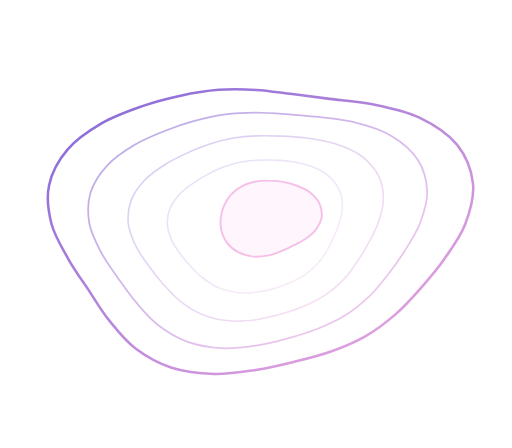
t = 0.00 s
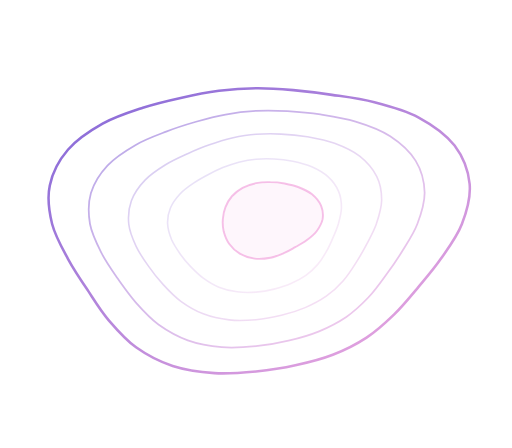
t = 1.49 s
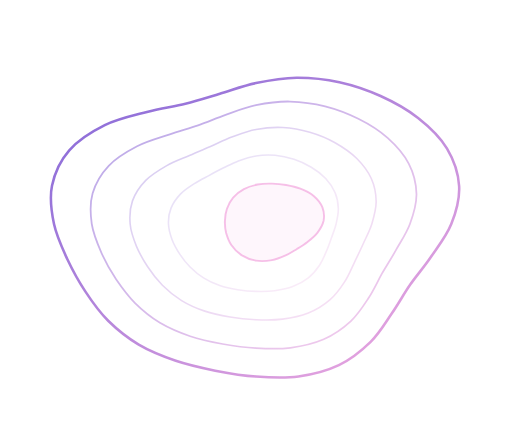
t = 2.97 s
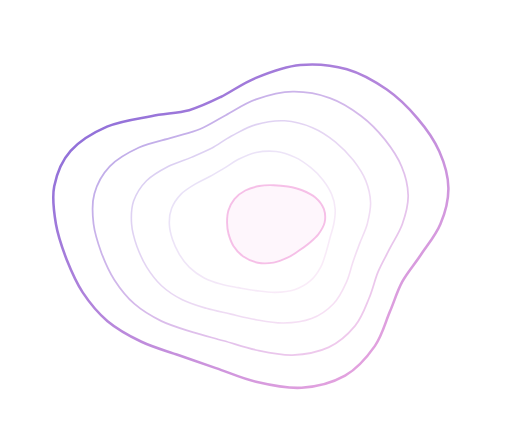
t = 4.50 s
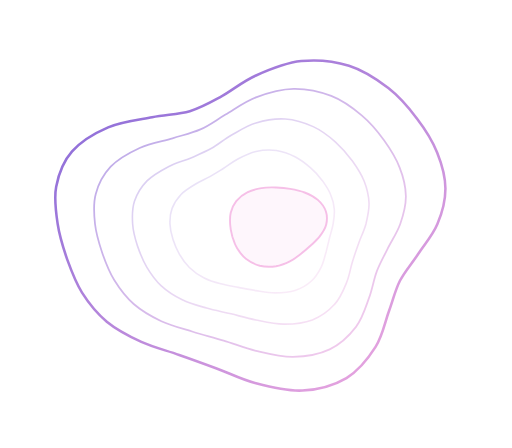
t = 6.75 s
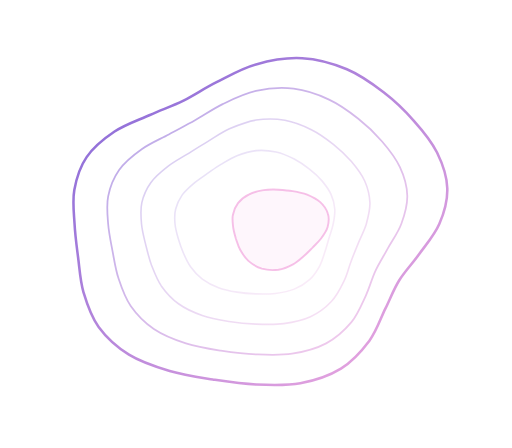
t = 8.91 s

The animated SVG that drew these frames (rendered in a browser with its animation timeline set to each time). Animation: 5 SMIL elements (animate=5); frames cover the first 8.91 s, repeats indefinitely.

<svg xmlns="http://www.w3.org/2000/svg" viewBox="880 0 320 280"><defs><linearGradient id="g" x1="0" y1="0" x2="1" y2="1"><stop offset="0" stop-color="#7B5FD6"/><stop offset="1" stop-color="#F2A7DE"/></linearGradient></defs><path fill="none" stroke="url(#g)" stroke-width="1.6" opacity="0.95" d="M1170.8,140.0 C1167.8,147.9 1162.3,155.3 1157.6,162.0 C1152.9,168.8 1147.7,174.7 1142.6,180.5 C1137.5,186.3 1132.5,191.8 1126.8,196.8 C1121.1,201.7 1115.0,206.4 1108.3,210.2 C1101.6,214.0 1094.2,217.1 1086.8,219.7 C1079.4,222.4 1071.8,224.2 1064.0,226.1 C1056.2,228.1 1048.3,229.9 1040.0,231.2 C1031.7,232.4 1022.7,233.9 1013.9,233.7 C1005.1,233.4 995.5,232.4 987.3,229.8 C979.1,227.1 971.1,222.6 964.5,217.6 C958.0,212.7 953.0,206.1 948.1,200.1 C943.2,194.1 939.6,187.7 935.4,181.3 C931.1,175.0 926.6,168.8 922.7,161.9 C918.9,155.1 914.3,147.7 912.2,140.0 C910.2,132.3 909.0,123.5 910.7,115.8 C912.3,108.0 916.7,99.9 922.2,93.5 C927.7,87.0 936.0,81.5 943.7,77.0 C951.4,72.5 960.3,69.4 968.5,66.5 C976.7,63.6 984.9,61.5 992.9,59.8 C1000.9,58.0 1008.8,56.7 1016.7,56.1 C1024.5,55.5 1032.3,55.7 1040.0,56.2 C1047.7,56.6 1054.9,57.9 1062.6,58.8 C1070.3,59.8 1077.6,60.7 1086.0,61.8 C1094.3,62.8 1103.5,63.2 1112.8,65.2 C1122.1,67.1 1133.0,69.2 1141.8,73.4 C1150.6,77.6 1159.9,83.5 1165.6,90.4 C1171.2,97.3 1174.7,106.4 1175.6,114.6 C1176.5,122.9 1173.8,132.1 1170.8,140.0Z">
 <animate attributeName="d" dur="18s" repeatCount="indefinite" calcMode="spline" keySplines=".45 0 .55 1;.45 0 .55 1;.45 0 .55 1" keyTimes="0;.33;.66;1" values="M1170.8,140.0 C1167.8,147.9 1162.3,155.3 1157.6,162.0 C1152.9,168.8 1147.7,174.7 1142.6,180.5 C1137.5,186.3 1132.5,191.8 1126.8,196.8 C1121.1,201.7 1115.0,206.4 1108.3,210.2 C1101.6,214.0 1094.2,217.1 1086.8,219.7 C1079.4,222.4 1071.8,224.2 1064.0,226.1 C1056.2,228.1 1048.3,229.9 1040.0,231.2 C1031.7,232.4 1022.7,233.9 1013.9,233.7 C1005.1,233.4 995.5,232.4 987.3,229.8 C979.1,227.1 971.1,222.6 964.5,217.6 C958.0,212.7 953.0,206.1 948.1,200.1 C943.2,194.1 939.6,187.7 935.4,181.3 C931.1,175.0 926.6,168.8 922.7,161.9 C918.9,155.1 914.3,147.7 912.2,140.0 C910.2,132.3 909.0,123.5 910.7,115.8 C912.3,108.0 916.7,99.9 922.2,93.5 C927.7,87.0 936.0,81.5 943.7,77.0 C951.4,72.5 960.3,69.4 968.5,66.5 C976.7,63.6 984.9,61.5 992.9,59.8 C1000.9,58.0 1008.8,56.7 1016.7,56.1 C1024.5,55.5 1032.3,55.7 1040.0,56.2 C1047.7,56.6 1054.9,57.9 1062.6,58.8 C1070.3,59.8 1077.6,60.7 1086.0,61.8 C1094.3,62.8 1103.5,63.2 1112.8,65.2 C1122.1,67.1 1133.0,69.2 1141.8,73.4 C1150.6,77.6 1159.9,83.5 1165.6,90.4 C1171.2,97.3 1174.7,106.4 1175.6,114.6 C1176.5,122.9 1173.8,132.1 1170.8,140.0Z;M1153.3,140.0 C1150.5,146.8 1145.1,153.0 1141.2,158.9 C1137.3,164.9 1133.0,169.6 1130.0,175.5 C1127.0,181.5 1125.8,187.6 1123.3,194.5 C1120.8,201.4 1119.4,210.1 1115.0,217.1 C1110.6,224.1 1104.4,232.1 1096.8,236.7 C1089.1,241.2 1078.5,244.0 1069.1,244.4 C1059.6,244.9 1049.0,242.0 1040.0,239.5 C1031.0,237.1 1023.0,232.6 1015.1,229.6 C1007.1,226.5 1000.1,223.8 992.4,221.1 C984.7,218.3 976.5,216.5 968.9,213.1 C961.4,209.7 953.4,205.8 947.1,200.8 C940.8,195.7 935.5,189.4 931.2,182.9 C927.0,176.5 924.2,169.3 921.5,162.2 C918.9,155.0 916.5,147.6 915.3,140.0 C914.1,132.4 912.8,124.1 914.3,116.5 C915.8,108.9 918.9,100.5 924.4,94.4 C929.9,88.2 938.9,82.9 947.3,79.4 C955.8,75.9 966.6,74.9 975.2,73.4 C983.8,71.8 991.7,72.0 998.9,70.0 C1006.0,67.9 1011.2,65.0 1018.1,61.2 C1024.9,57.5 1031.6,51.5 1040.0,47.7 C1048.4,43.8 1058.6,39.4 1068.3,38.3 C1078.0,37.2 1089.1,38.2 1098.2,40.9 C1107.3,43.7 1115.8,49.3 1122.9,54.8 C1130.0,60.3 1135.8,67.3 1140.8,74.1 C1145.9,80.8 1150.3,88.0 1153.2,95.3 C1156.1,102.6 1158.3,110.4 1158.3,117.9 C1158.3,125.3 1156.2,133.2 1153.3,140.0Z;M1155.8,140.0 C1152.7,147.0 1146.9,153.3 1142.4,159.2 C1137.9,165.0 1132.9,169.7 1128.9,175.1 C1124.9,180.4 1122.1,185.7 1118.4,191.3 C1114.7,196.9 1111.6,203.2 1106.8,208.7 C1101.9,214.1 1096.1,219.7 1089.4,224.0 C1082.6,228.4 1074.5,231.7 1066.3,234.6 C1058.1,237.4 1049.2,239.4 1040.0,241.1 C1030.8,242.8 1020.9,244.5 1010.8,244.8 C1000.8,245.0 989.5,245.1 979.7,242.7 C969.9,240.2 959.5,236.0 952.3,230.2 C945.0,224.4 939.4,215.9 936.2,207.9 C933.0,199.9 933.2,190.3 933.1,182.2 C933.1,174.1 935.3,166.5 936.1,159.4 C936.9,152.4 937.4,146.4 937.9,140.0 C938.3,133.6 937.6,127.4 938.6,121.0 C939.6,114.7 941.0,108.0 943.9,102.0 C946.7,96.0 951.2,90.3 955.9,85.0 C960.7,79.7 966.5,75.2 972.2,70.3 C978.0,65.4 983.8,60.5 990.5,55.7 C997.2,50.9 1004.3,45.3 1012.6,41.5 C1020.8,37.7 1030.5,33.9 1040.0,32.8 C1049.5,31.6 1060.1,32.3 1069.4,34.5 C1078.6,36.6 1087.5,41.3 1095.4,45.7 C1103.3,50.0 1110.1,55.6 1117.0,60.8 C1123.9,66.0 1130.5,71.1 1136.5,76.9 C1142.5,82.6 1149.0,88.6 1153.1,95.3 C1157.1,102.1 1160.4,109.9 1160.8,117.4 C1161.3,124.8 1158.9,133.0 1155.8,140.0Z;M1170.8,140.0 C1167.8,147.9 1162.3,155.3 1157.6,162.0 C1152.9,168.8 1147.7,174.7 1142.6,180.5 C1137.5,186.3 1132.5,191.8 1126.8,196.8 C1121.1,201.7 1115.0,206.4 1108.3,210.2 C1101.6,214.0 1094.2,217.1 1086.8,219.7 C1079.4,222.4 1071.8,224.2 1064.0,226.1 C1056.2,228.1 1048.3,229.9 1040.0,231.2 C1031.7,232.4 1022.7,233.9 1013.9,233.7 C1005.1,233.4 995.5,232.4 987.3,229.8 C979.1,227.1 971.1,222.6 964.5,217.6 C958.0,212.7 953.0,206.1 948.1,200.1 C943.2,194.1 939.6,187.7 935.4,181.3 C931.1,175.0 926.6,168.8 922.7,161.9 C918.9,155.1 914.3,147.7 912.2,140.0 C910.2,132.3 909.0,123.5 910.7,115.8 C912.3,108.0 916.7,99.9 922.2,93.5 C927.7,87.0 936.0,81.5 943.7,77.0 C951.4,72.5 960.3,69.4 968.5,66.5 C976.7,63.6 984.9,61.5 992.9,59.8 C1000.9,58.0 1008.8,56.7 1016.7,56.1 C1024.5,55.5 1032.3,55.7 1040.0,56.2 C1047.7,56.6 1054.9,57.9 1062.6,58.8 C1070.3,59.8 1077.6,60.7 1086.0,61.8 C1094.3,62.8 1103.5,63.2 1112.8,65.2 C1122.1,67.1 1133.0,69.2 1141.8,73.4 C1150.6,77.6 1159.9,83.5 1165.6,90.4 C1171.2,97.3 1174.7,106.4 1175.6,114.6 C1176.5,122.9 1173.8,132.1 1170.8,140.0Z"/></path><path fill="none" stroke="url(#g)" stroke-width="1.1" opacity="0.55" d="M1142.3,140.0 C1139.9,146.2 1136.0,151.9 1132.6,157.3 C1129.2,162.7 1125.7,167.6 1121.9,172.3 C1118.2,177.1 1114.5,181.7 1110.1,185.9 C1105.7,190.0 1100.9,193.9 1095.6,197.2 C1090.3,200.4 1084.4,203.1 1078.5,205.5 C1072.5,207.9 1066.3,209.8 1059.9,211.5 C1053.5,213.3 1046.9,215.0 1040.0,216.0 C1033.1,217.0 1025.6,218.0 1018.4,217.6 C1011.2,217.2 1003.5,215.9 996.9,213.5 C990.2,211.0 984.0,207.1 978.7,203.1 C973.4,199.0 969.2,193.8 965.1,189.0 C961.0,184.1 957.6,179.1 953.9,174.0 C950.3,168.8 946.4,163.7 943.4,158.1 C940.4,152.4 937.1,146.2 935.9,140.0 C934.8,133.8 934.7,126.7 936.5,120.6 C938.4,114.5 942.4,108.3 947.1,103.3 C951.7,98.3 958.2,94.1 964.2,90.5 C970.3,86.8 977.0,84.2 983.3,81.7 C989.6,79.1 995.8,77.1 1002.1,75.4 C1008.3,73.7 1014.6,72.3 1020.9,71.5 C1027.2,70.6 1033.6,70.4 1040.0,70.4 C1046.4,70.4 1052.6,70.9 1059.1,71.4 C1065.6,71.9 1072.2,72.3 1079.3,73.1 C1086.4,74.0 1094.2,74.6 1101.7,76.5 C1109.3,78.4 1117.9,80.9 1124.4,84.8 C1131.0,88.7 1137.5,94.2 1141.2,100.0 C1145.0,105.9 1146.8,113.3 1147.0,120.0 C1147.1,126.6 1144.7,133.8 1142.3,140.0Z">
 <animate attributeName="d" dur="18s" repeatCount="indefinite" calcMode="spline" keySplines=".45 0 .55 1;.45 0 .55 1;.45 0 .55 1" keyTimes="0;.33;.66;1" values="M1142.3,140.0 C1139.9,146.2 1136.0,151.9 1132.6,157.3 C1129.2,162.7 1125.7,167.6 1121.9,172.3 C1118.2,177.1 1114.5,181.7 1110.1,185.9 C1105.7,190.0 1100.9,193.9 1095.6,197.2 C1090.3,200.4 1084.4,203.1 1078.5,205.5 C1072.5,207.9 1066.3,209.8 1059.9,211.5 C1053.5,213.3 1046.9,215.0 1040.0,216.0 C1033.1,217.0 1025.6,218.0 1018.4,217.6 C1011.2,217.2 1003.5,215.9 996.9,213.5 C990.2,211.0 984.0,207.1 978.7,203.1 C973.4,199.0 969.2,193.8 965.1,189.0 C961.0,184.1 957.6,179.1 953.9,174.0 C950.3,168.8 946.4,163.7 943.4,158.1 C940.4,152.4 937.1,146.2 935.9,140.0 C934.8,133.8 934.7,126.7 936.5,120.6 C938.4,114.5 942.4,108.3 947.1,103.3 C951.7,98.3 958.2,94.1 964.2,90.5 C970.3,86.8 977.0,84.2 983.3,81.7 C989.6,79.1 995.8,77.1 1002.1,75.4 C1008.3,73.7 1014.6,72.3 1020.9,71.5 C1027.2,70.6 1033.6,70.4 1040.0,70.4 C1046.4,70.4 1052.6,70.9 1059.1,71.4 C1065.6,71.9 1072.2,72.3 1079.3,73.1 C1086.4,74.0 1094.2,74.6 1101.7,76.5 C1109.3,78.4 1117.9,80.9 1124.4,84.8 C1131.0,88.7 1137.5,94.2 1141.2,100.0 C1145.0,105.9 1146.8,113.3 1147.0,120.0 C1147.1,126.6 1144.7,133.8 1142.3,140.0Z;M1130.1,140.0 C1128.2,145.5 1124.7,150.4 1122.3,155.4 C1119.9,160.4 1117.4,164.7 1115.5,169.8 C1113.6,175.0 1112.9,180.5 1110.8,186.3 C1108.7,192.1 1106.8,199.1 1102.7,204.5 C1098.6,209.9 1092.8,215.5 1086.2,218.6 C1079.6,221.7 1070.8,223.1 1063.1,223.2 C1055.5,223.2 1047.2,220.9 1040.0,219.1 C1032.8,217.3 1026.4,214.4 1019.9,212.4 C1013.3,210.3 1007.2,208.8 1000.8,206.8 C994.3,204.8 987.4,203.2 981.2,200.4 C975.1,197.6 968.7,194.1 963.7,189.9 C958.7,185.7 954.6,180.4 951.2,175.1 C947.8,169.8 945.5,163.9 943.4,158.1 C941.4,152.2 939.5,146.2 938.8,140.0 C938.1,133.8 937.6,127.1 939.3,121.1 C940.9,115.1 944.2,108.8 948.8,104.0 C953.5,99.2 960.7,95.3 967.2,92.4 C973.8,89.5 981.6,88.4 988.0,86.6 C994.4,84.7 1000.0,83.7 1005.5,81.3 C1011.1,78.9 1015.4,75.5 1021.1,72.1 C1026.8,68.7 1032.9,63.9 1040.0,61.1 C1047.1,58.3 1055.7,55.7 1063.5,55.5 C1071.4,55.3 1080.0,57.0 1087.1,59.8 C1094.2,62.5 1100.7,67.3 1106.2,72.0 C1111.7,76.6 1116.2,82.2 1120.1,87.6 C1124.0,93.1 1127.5,98.7 1129.7,104.6 C1132.0,110.4 1133.5,116.6 1133.6,122.5 C1133.7,128.4 1132.0,134.5 1130.1,140.0Z;M1131.5,140.0 C1129.3,145.5 1125.3,150.6 1122.3,155.4 C1119.4,160.3 1116.3,164.4 1113.7,169.1 C1111.0,173.8 1109.2,178.5 1106.4,183.4 C1103.5,188.2 1100.7,193.6 1096.6,198.2 C1092.4,202.7 1087.2,207.2 1081.5,210.6 C1075.7,214.1 1068.9,216.7 1062.0,218.9 C1055.1,221.2 1047.6,222.7 1040.0,223.9 C1032.4,225.1 1024.2,226.1 1016.1,225.9 C1008.0,225.7 999.1,224.9 991.6,222.4 C984.1,219.9 976.5,215.8 971.1,210.8 C965.8,205.8 962.1,198.9 959.7,192.5 C957.3,186.2 957.3,179.0 956.9,172.8 C956.5,166.6 957.3,161.0 957.2,155.5 C957.1,150.0 956.6,145.2 956.4,140.0 C956.2,134.8 955.3,129.5 955.9,124.3 C956.5,119.0 957.7,113.5 960.1,108.4 C962.4,103.4 966.0,98.6 969.9,94.1 C973.7,89.6 978.3,85.6 983.0,81.4 C987.8,77.2 992.7,73.0 998.3,69.1 C1004.0,65.2 1010.3,60.9 1017.2,58.1 C1024.2,55.4 1032.3,53.1 1040.0,52.6 C1047.7,52.1 1056.2,53.3 1063.6,55.4 C1070.9,57.4 1077.9,61.2 1084.2,64.7 C1090.6,68.2 1096.2,72.4 1101.7,76.5 C1107.3,80.6 1112.8,84.7 1117.5,89.3 C1122.3,93.9 1127.2,98.9 1130.2,104.4 C1133.2,109.8 1135.3,116.2 1135.5,122.1 C1135.7,128.1 1133.6,134.5 1131.5,140.0Z;M1142.3,140.0 C1139.9,146.2 1136.0,151.9 1132.6,157.3 C1129.2,162.7 1125.7,167.6 1121.9,172.3 C1118.2,177.1 1114.5,181.7 1110.1,185.9 C1105.7,190.0 1100.9,193.9 1095.6,197.2 C1090.3,200.4 1084.4,203.1 1078.5,205.5 C1072.5,207.9 1066.3,209.8 1059.9,211.5 C1053.5,213.3 1046.9,215.0 1040.0,216.0 C1033.1,217.0 1025.6,218.0 1018.4,217.6 C1011.2,217.2 1003.5,215.9 996.9,213.5 C990.2,211.0 984.0,207.1 978.7,203.1 C973.4,199.0 969.2,193.8 965.1,189.0 C961.0,184.1 957.6,179.1 953.9,174.0 C950.3,168.8 946.4,163.7 943.4,158.1 C940.4,152.4 937.1,146.2 935.9,140.0 C934.8,133.8 934.7,126.7 936.5,120.6 C938.4,114.5 942.4,108.3 947.1,103.3 C951.7,98.3 958.2,94.1 964.2,90.5 C970.3,86.8 977.0,84.2 983.3,81.7 C989.6,79.1 995.8,77.1 1002.1,75.4 C1008.3,73.7 1014.6,72.3 1020.9,71.5 C1027.2,70.6 1033.6,70.4 1040.0,70.4 C1046.4,70.4 1052.6,70.9 1059.1,71.4 C1065.6,71.9 1072.2,72.3 1079.3,73.1 C1086.4,74.0 1094.2,74.6 1101.7,76.5 C1109.3,78.4 1117.9,80.9 1124.4,84.8 C1131.0,88.7 1137.5,94.2 1141.2,100.0 C1145.0,105.9 1146.8,113.3 1147.0,120.0 C1147.1,126.6 1144.7,133.8 1142.3,140.0Z"/></path><path fill="none" stroke="url(#g)" stroke-width="1" opacity="0.32" d="M1116.1,140.0 C1114.4,144.7 1111.9,148.9 1109.7,153.0 C1107.4,157.2 1105.1,161.0 1102.5,164.7 C1100.0,168.4 1097.3,172.1 1094.1,175.4 C1090.9,178.7 1087.2,181.7 1083.2,184.4 C1079.2,187.0 1074.7,189.2 1070.1,191.2 C1065.5,193.2 1060.7,194.9 1055.7,196.3 C1050.7,197.7 1045.4,199.1 1040.0,199.8 C1034.6,200.5 1028.7,201.1 1023.1,200.5 C1017.6,200.0 1011.7,198.7 1006.7,196.7 C1001.6,194.7 997.0,191.6 992.9,188.5 C988.8,185.3 985.5,181.5 982.2,177.8 C978.9,174.1 975.9,170.4 973.1,166.4 C970.2,162.5 967.2,158.4 965.0,154.0 C962.9,149.6 960.7,144.8 960.2,140.0 C959.7,135.2 960.2,130.0 961.9,125.4 C963.6,120.8 966.9,116.3 970.5,112.5 C974.0,108.8 978.8,105.6 983.2,102.8 C987.6,100.0 992.3,97.8 996.9,95.7 C1001.5,93.6 1006.0,91.7 1010.7,90.2 C1015.4,88.6 1020.2,87.3 1025.1,86.4 C1030.0,85.6 1035.0,85.1 1040.0,84.9 C1045.0,84.7 1050.0,84.8 1055.3,85.1 C1060.5,85.3 1065.9,85.6 1071.5,86.3 C1077.1,87.1 1083.3,87.8 1089.0,89.7 C1094.6,91.5 1100.8,93.9 1105.4,97.2 C1110.0,100.6 1114.1,105.1 1116.5,109.8 C1118.9,114.4 1119.7,120.1 1119.6,125.1 C1119.5,130.1 1117.7,135.3 1116.1,140.0Z">
 <animate attributeName="d" dur="18s" repeatCount="indefinite" calcMode="spline" keySplines=".45 0 .55 1;.45 0 .55 1;.45 0 .55 1" keyTimes="0;.33;.66;1" values="M1116.1,140.0 C1114.4,144.7 1111.9,148.9 1109.7,153.0 C1107.4,157.2 1105.1,161.0 1102.5,164.7 C1100.0,168.4 1097.3,172.1 1094.1,175.4 C1090.9,178.7 1087.2,181.7 1083.2,184.4 C1079.2,187.0 1074.7,189.2 1070.1,191.2 C1065.5,193.2 1060.7,194.9 1055.7,196.3 C1050.7,197.7 1045.4,199.1 1040.0,199.8 C1034.6,200.5 1028.7,201.1 1023.1,200.5 C1017.6,200.0 1011.7,198.7 1006.7,196.7 C1001.6,194.7 997.0,191.6 992.9,188.5 C988.8,185.3 985.5,181.5 982.2,177.8 C978.9,174.1 975.9,170.4 973.1,166.4 C970.2,162.5 967.2,158.4 965.0,154.0 C962.9,149.6 960.7,144.8 960.2,140.0 C959.7,135.2 960.2,130.0 961.9,125.4 C963.6,120.8 966.9,116.3 970.5,112.5 C974.0,108.8 978.8,105.6 983.2,102.8 C987.6,100.0 992.3,97.8 996.9,95.7 C1001.5,93.6 1006.0,91.7 1010.7,90.2 C1015.4,88.6 1020.2,87.3 1025.1,86.4 C1030.0,85.6 1035.0,85.1 1040.0,84.9 C1045.0,84.7 1050.0,84.8 1055.3,85.1 C1060.5,85.3 1065.9,85.6 1071.5,86.3 C1077.1,87.1 1083.3,87.8 1089.0,89.7 C1094.6,91.5 1100.8,93.9 1105.4,97.2 C1110.0,100.6 1114.1,105.1 1116.5,109.8 C1118.9,114.4 1119.7,120.1 1119.6,125.1 C1119.5,130.1 1117.7,135.3 1116.1,140.0Z;M1108.7,140.0 C1107.6,144.2 1105.6,148.0 1104.2,152.0 C1102.8,156.0 1101.5,159.6 1100.3,163.8 C1099.0,168.0 1098.5,172.6 1096.6,177.0 C1094.8,181.5 1092.7,186.7 1089.1,190.5 C1085.6,194.4 1080.6,198.1 1075.3,200.1 C1070.0,202.1 1063.3,202.7 1057.4,202.6 C1051.6,202.6 1045.5,201.0 1040.0,199.8 C1034.5,198.7 1029.6,197.1 1024.5,195.8 C1019.4,194.5 1014.4,193.7 1009.3,192.2 C1004.3,190.8 998.8,189.5 994.1,187.2 C989.3,185.0 984.6,182.1 980.8,178.7 C977.1,175.3 974.1,171.2 971.5,167.0 C969.0,162.9 967.2,158.4 965.6,153.9 C964.1,149.4 962.8,144.7 962.5,140.0 C962.2,135.3 962.2,130.2 963.7,125.7 C965.3,121.2 968.1,116.6 971.7,113.0 C975.3,109.5 980.6,106.6 985.3,104.2 C990.0,101.8 995.3,100.6 999.9,98.7 C1004.4,96.8 1008.2,95.3 1012.4,93.0 C1016.5,90.7 1020.0,87.5 1024.6,84.8 C1029.3,82.2 1034.4,78.7 1040.0,77.0 C1045.6,75.2 1052.3,74.0 1058.3,74.3 C1064.3,74.7 1070.6,76.6 1075.8,79.0 C1081.1,81.4 1085.8,85.1 1089.8,88.7 C1093.9,92.4 1097.3,96.5 1100.3,100.6 C1103.2,104.7 1105.9,108.9 1107.6,113.3 C1109.3,117.7 1110.4,122.3 1110.6,126.8 C1110.8,131.2 1109.7,135.8 1108.7,140.0Z;M1109.2,140.0 C1107.8,144.2 1105.4,148.1 1103.7,151.9 C1101.9,155.8 1100.2,159.3 1098.5,163.1 C1096.7,166.9 1095.5,170.9 1093.2,174.8 C1091.0,178.7 1088.6,182.9 1085.1,186.4 C1081.7,189.9 1077.4,193.2 1072.8,195.8 C1068.1,198.4 1062.7,200.3 1057.2,201.9 C1051.8,203.5 1045.9,204.6 1040.0,205.3 C1034.1,206.0 1027.7,206.5 1021.6,206.0 C1015.5,205.5 1008.9,204.4 1003.5,202.1 C998.1,199.9 992.8,196.4 989.0,192.5 C985.2,188.5 982.7,183.3 980.8,178.7 C979.0,174.0 978.7,169.0 977.9,164.5 C977.2,160.0 977.1,156.0 976.5,151.9 C975.9,147.8 974.9,144.1 974.4,140.0 C973.9,135.9 973.2,131.7 973.6,127.6 C974.0,123.4 975.1,119.1 977.0,115.1 C978.8,111.1 981.6,107.4 984.6,103.8 C987.6,100.2 991.1,96.9 994.8,93.6 C998.6,90.3 1002.5,86.9 1007.1,84.0 C1011.7,81.1 1016.8,78.0 1022.2,76.2 C1027.7,74.4 1034.1,73.1 1040.0,73.1 C1045.9,73.1 1052.2,74.3 1057.8,76.0 C1063.4,77.7 1068.6,80.5 1073.4,83.1 C1078.3,85.7 1082.6,88.7 1086.9,91.8 C1091.2,94.8 1095.4,97.9 1099.0,101.4 C1102.6,105.0 1106.1,108.8 1108.3,113.0 C1110.4,117.2 1111.6,122.1 1111.8,126.6 C1111.9,131.1 1110.5,135.8 1109.2,140.0Z;M1116.1,140.0 C1114.4,144.7 1111.9,148.9 1109.7,153.0 C1107.4,157.2 1105.1,161.0 1102.5,164.7 C1100.0,168.4 1097.3,172.1 1094.1,175.4 C1090.9,178.7 1087.2,181.7 1083.2,184.4 C1079.2,187.0 1074.7,189.2 1070.1,191.2 C1065.5,193.2 1060.7,194.9 1055.7,196.3 C1050.7,197.7 1045.4,199.1 1040.0,199.8 C1034.6,200.5 1028.7,201.1 1023.1,200.5 C1017.6,200.0 1011.7,198.7 1006.7,196.7 C1001.6,194.7 997.0,191.6 992.9,188.5 C988.8,185.3 985.5,181.5 982.2,177.8 C978.9,174.1 975.9,170.4 973.1,166.4 C970.2,162.5 967.2,158.4 965.0,154.0 C962.9,149.6 960.7,144.8 960.2,140.0 C959.7,135.2 960.2,130.0 961.9,125.4 C963.6,120.8 966.9,116.3 970.5,112.5 C974.0,108.8 978.8,105.6 983.2,102.8 C987.6,100.0 992.3,97.8 996.9,95.7 C1001.5,93.6 1006.0,91.7 1010.7,90.2 C1015.4,88.6 1020.2,87.3 1025.1,86.4 C1030.0,85.6 1035.0,85.1 1040.0,84.9 C1045.0,84.7 1050.0,84.8 1055.3,85.1 C1060.5,85.3 1065.9,85.6 1071.5,86.3 C1077.1,87.1 1083.3,87.8 1089.0,89.7 C1094.6,91.5 1100.8,93.9 1105.4,97.2 C1110.0,100.6 1114.1,105.1 1116.5,109.8 C1118.9,114.4 1119.7,120.1 1119.6,125.1 C1119.5,130.1 1117.7,135.3 1116.1,140.0Z"/></path><path fill="none" stroke="url(#g)" stroke-width="1" opacity="0.2" d="M1091.9,140.0 C1090.9,143.2 1089.6,146.1 1088.2,149.0 C1086.9,151.9 1085.6,154.7 1083.9,157.3 C1082.3,160.0 1080.5,162.7 1078.3,165.0 C1076.1,167.4 1073.5,169.6 1070.7,171.6 C1067.9,173.5 1064.7,175.1 1061.5,176.6 C1058.3,178.1 1054.8,179.3 1051.2,180.4 C1047.7,181.4 1043.9,182.3 1040.0,182.7 C1036.1,183.2 1032.0,183.3 1028.1,182.8 C1024.2,182.3 1020.2,181.3 1016.6,179.8 C1013.1,178.3 1009.9,176.1 1007.0,173.9 C1004.1,171.7 1001.7,169.1 999.3,166.6 C996.9,164.1 994.7,161.5 992.7,158.7 C990.7,155.9 988.6,153.0 987.2,149.9 C985.9,146.8 984.7,143.3 984.6,140.0 C984.4,136.7 985.1,133.1 986.4,130.0 C987.7,126.8 990.0,123.8 992.4,121.2 C994.8,118.6 997.9,116.4 1000.8,114.4 C1003.7,112.3 1006.7,110.6 1009.8,109.0 C1012.9,107.3 1016.0,105.9 1019.2,104.6 C1022.5,103.4 1025.9,102.4 1029.3,101.6 C1032.8,100.9 1036.4,100.4 1040.0,100.2 C1043.6,99.9 1047.3,99.9 1051.1,100.1 C1054.9,100.2 1058.9,100.5 1062.8,101.1 C1066.8,101.8 1071.1,102.6 1074.9,104.1 C1078.7,105.6 1082.7,107.6 1085.6,110.2 C1088.5,112.7 1090.9,116.0 1092.3,119.3 C1093.7,122.6 1094.1,126.5 1094.0,129.9 C1093.9,133.3 1092.8,136.8 1091.9,140.0Z">
 <animate attributeName="d" dur="18s" repeatCount="indefinite" calcMode="spline" keySplines=".45 0 .55 1;.45 0 .55 1;.45 0 .55 1" keyTimes="0;.33;.66;1" values="M1091.9,140.0 C1090.9,143.2 1089.6,146.1 1088.2,149.0 C1086.9,151.9 1085.6,154.7 1083.9,157.3 C1082.3,160.0 1080.5,162.7 1078.3,165.0 C1076.1,167.4 1073.5,169.6 1070.7,171.6 C1067.9,173.5 1064.7,175.1 1061.5,176.6 C1058.3,178.1 1054.8,179.3 1051.2,180.4 C1047.7,181.4 1043.9,182.3 1040.0,182.7 C1036.1,183.2 1032.0,183.3 1028.1,182.8 C1024.2,182.3 1020.2,181.3 1016.6,179.8 C1013.1,178.3 1009.9,176.1 1007.0,173.9 C1004.1,171.7 1001.7,169.1 999.3,166.6 C996.9,164.1 994.7,161.5 992.7,158.7 C990.7,155.9 988.6,153.0 987.2,149.9 C985.9,146.8 984.7,143.3 984.6,140.0 C984.4,136.7 985.1,133.1 986.4,130.0 C987.7,126.8 990.0,123.8 992.4,121.2 C994.8,118.6 997.9,116.4 1000.8,114.4 C1003.7,112.3 1006.7,110.6 1009.8,109.0 C1012.9,107.3 1016.0,105.9 1019.2,104.6 C1022.5,103.4 1025.9,102.4 1029.3,101.6 C1032.8,100.9 1036.4,100.4 1040.0,100.2 C1043.6,99.9 1047.3,99.9 1051.1,100.1 C1054.9,100.2 1058.9,100.5 1062.8,101.1 C1066.8,101.8 1071.1,102.6 1074.9,104.1 C1078.7,105.6 1082.7,107.6 1085.6,110.2 C1088.5,112.7 1090.9,116.0 1092.3,119.3 C1093.7,122.6 1094.1,126.5 1094.0,129.9 C1093.9,133.3 1092.8,136.8 1091.9,140.0Z;M1088.2,140.0 C1087.7,143.0 1086.7,145.7 1086.0,148.6 C1085.3,151.5 1084.7,154.3 1083.9,157.3 C1083.0,160.3 1082.4,163.7 1080.9,166.8 C1079.4,169.8 1077.5,173.3 1074.7,175.7 C1072.0,178.2 1068.2,180.4 1064.4,181.6 C1060.6,182.8 1056.0,183.0 1052.0,183.0 C1047.9,183.0 1043.8,182.1 1040.0,181.5 C1036.2,180.9 1032.7,180.1 1029.0,179.4 C1025.4,178.7 1021.7,178.2 1018.1,177.2 C1014.5,176.3 1010.7,175.2 1007.4,173.5 C1004.1,171.9 1000.9,169.7 998.3,167.2 C995.8,164.8 993.7,161.9 992.0,159.0 C990.3,156.0 988.9,152.9 987.9,149.7 C986.9,146.6 986.1,143.3 986.0,140.0 C985.9,136.7 986.2,133.2 987.4,130.2 C988.6,127.1 990.7,124.0 993.1,121.5 C995.6,119.0 999.0,117.0 1002.1,115.2 C1005.1,113.4 1008.4,112.1 1011.3,110.5 C1014.3,108.9 1016.8,107.3 1019.7,105.5 C1022.6,103.7 1025.4,101.3 1028.7,99.5 C1032.1,97.7 1036.0,95.7 1040.0,94.7 C1044.0,93.8 1048.7,93.5 1052.8,94.0 C1056.9,94.6 1061.1,96.2 1064.7,98.0 C1068.3,99.8 1071.4,102.4 1074.2,104.9 C1077.0,107.3 1079.4,110.1 1081.5,112.9 C1083.5,115.7 1085.4,118.6 1086.6,121.6 C1087.9,124.6 1088.7,127.8 1088.9,130.8 C1089.2,133.9 1088.7,137.0 1088.2,140.0Z;M1088.3,140.0 C1087.6,143.0 1086.4,145.7 1085.4,148.5 C1084.4,151.3 1083.6,154.0 1082.5,156.8 C1081.4,159.6 1080.4,162.6 1078.8,165.4 C1077.1,168.2 1075.1,171.1 1072.6,173.5 C1070.0,175.9 1066.8,178.1 1063.4,179.8 C1060.0,181.5 1056.1,182.8 1052.2,183.8 C1048.3,184.8 1044.2,185.6 1040.0,185.9 C1035.8,186.2 1031.4,186.4 1027.3,185.8 C1023.1,185.2 1018.7,184.2 1015.1,182.4 C1011.5,180.7 1008.1,178.1 1005.5,175.4 C1003.0,172.7 1001.3,169.3 999.9,166.2 C998.5,163.1 997.9,159.9 997.1,156.9 C996.3,154.0 995.7,151.3 994.9,148.4 C994.2,145.6 993.2,142.9 992.8,140.0 C992.3,137.1 991.8,134.0 992.2,131.0 C992.5,128.1 993.4,125.0 994.7,122.1 C996.1,119.3 998.1,116.6 1000.2,114.0 C1002.4,111.4 1004.8,109.0 1007.6,106.6 C1010.3,104.3 1013.2,101.9 1016.5,100.0 C1019.8,98.1 1023.6,96.2 1027.5,95.1 C1031.4,94.1 1035.9,93.5 1040.0,93.6 C1044.1,93.8 1048.4,94.8 1052.3,96.0 C1056.1,97.2 1059.7,99.0 1063.1,100.7 C1066.4,102.5 1069.6,104.4 1072.6,106.5 C1075.6,108.6 1078.6,110.7 1081.0,113.2 C1083.4,115.7 1085.8,118.4 1087.2,121.4 C1088.6,124.3 1089.4,127.6 1089.6,130.7 C1089.7,133.8 1089.0,137.0 1088.3,140.0Z;M1091.9,140.0 C1090.9,143.2 1089.6,146.1 1088.2,149.0 C1086.9,151.9 1085.6,154.7 1083.9,157.3 C1082.3,160.0 1080.5,162.7 1078.3,165.0 C1076.1,167.4 1073.5,169.6 1070.7,171.6 C1067.9,173.5 1064.7,175.1 1061.5,176.6 C1058.3,178.1 1054.8,179.3 1051.2,180.4 C1047.7,181.4 1043.9,182.3 1040.0,182.7 C1036.1,183.2 1032.0,183.3 1028.1,182.8 C1024.2,182.3 1020.2,181.3 1016.6,179.8 C1013.1,178.3 1009.9,176.1 1007.0,173.9 C1004.1,171.7 1001.7,169.1 999.3,166.6 C996.9,164.1 994.7,161.5 992.7,158.7 C990.7,155.9 988.6,153.0 987.2,149.9 C985.9,146.8 984.7,143.3 984.6,140.0 C984.4,136.7 985.1,133.1 986.4,130.0 C987.7,126.8 990.0,123.8 992.4,121.2 C994.8,118.6 997.9,116.4 1000.8,114.4 C1003.7,112.3 1006.7,110.6 1009.8,109.0 C1012.9,107.3 1016.0,105.9 1019.2,104.6 C1022.5,103.4 1025.9,102.4 1029.3,101.6 C1032.8,100.9 1036.4,100.4 1040.0,100.2 C1043.6,99.9 1047.3,99.9 1051.1,100.1 C1054.9,100.2 1058.9,100.5 1062.8,101.1 C1066.8,101.8 1071.1,102.6 1074.9,104.1 C1078.7,105.6 1082.7,107.6 1085.6,110.2 C1088.5,112.7 1090.9,116.0 1092.3,119.3 C1093.7,122.6 1094.1,126.5 1094.0,129.9 C1093.9,133.3 1092.8,136.8 1091.9,140.0Z"/></path><path fill="#F2A7DE" fill-opacity=".10" stroke="#F2A7DE" stroke-opacity=".7" stroke-width="1.2" d="M1081.0,136.0 C1080.5,138.7 1078.9,141.5 1077.2,143.8 C1075.5,146.0 1072.9,147.9 1070.6,149.5 C1068.3,151.1 1065.8,152.2 1063.4,153.4 C1061.0,154.6 1058.8,155.8 1056.2,156.8 C1053.7,157.8 1051.0,159.0 1048.0,159.6 C1045.0,160.2 1041.5,160.7 1038.3,160.4 C1035.1,160.1 1031.6,159.1 1028.8,157.6 C1026.1,156.2 1023.5,153.9 1021.8,151.6 C1020.0,149.3 1019.0,146.5 1018.3,143.9 C1017.7,141.3 1017.7,138.6 1018.0,136.0 C1018.3,133.4 1018.9,130.9 1020.0,128.5 C1021.0,126.2 1022.4,123.8 1024.2,121.8 C1026.0,119.8 1028.3,118.0 1030.8,116.6 C1033.3,115.2 1036.3,114.2 1039.1,113.6 C1042.0,113.0 1045.1,112.8 1048.0,112.9 C1050.9,112.9 1053.9,113.2 1056.8,113.7 C1059.8,114.3 1062.8,115.0 1065.6,116.1 C1068.5,117.2 1071.6,118.6 1074.0,120.5 C1076.3,122.4 1078.6,125.0 1079.8,127.5 C1080.9,130.1 1081.4,133.3 1081.0,136.0Z">
 <animate attributeName="d" dur="18s" repeatCount="indefinite" values="M1081.0,136.0 C1080.5,138.7 1078.9,141.5 1077.2,143.8 C1075.5,146.0 1072.9,147.9 1070.6,149.5 C1068.3,151.1 1065.8,152.2 1063.4,153.4 C1061.0,154.6 1058.8,155.8 1056.2,156.8 C1053.7,157.8 1051.0,159.0 1048.0,159.6 C1045.0,160.2 1041.5,160.7 1038.3,160.4 C1035.1,160.1 1031.6,159.1 1028.8,157.6 C1026.1,156.2 1023.5,153.9 1021.8,151.6 C1020.0,149.3 1019.0,146.5 1018.3,143.9 C1017.7,141.3 1017.7,138.6 1018.0,136.0 C1018.3,133.4 1018.9,130.9 1020.0,128.5 C1021.0,126.2 1022.4,123.8 1024.2,121.8 C1026.0,119.8 1028.3,118.0 1030.8,116.6 C1033.3,115.2 1036.3,114.2 1039.1,113.6 C1042.0,113.0 1045.1,112.8 1048.0,112.9 C1050.9,112.9 1053.9,113.2 1056.8,113.7 C1059.8,114.3 1062.8,115.0 1065.6,116.1 C1068.5,117.2 1071.6,118.6 1074.0,120.5 C1076.3,122.4 1078.6,125.0 1079.8,127.5 C1080.9,130.1 1081.4,133.3 1081.0,136.0Z;M1084.8,142.0 C1084.1,144.6 1082.3,147.0 1080.7,149.1 C1079.1,151.2 1077.2,152.9 1075.4,154.8 C1073.6,156.6 1072.1,158.3 1070.0,160.1 C1068.0,161.8 1065.9,163.9 1063.2,165.3 C1060.6,166.7 1057.3,168.2 1054.0,168.7 C1050.7,169.1 1046.8,168.9 1043.7,168.0 C1040.6,167.0 1037.6,165.1 1035.3,163.1 C1033.1,161.1 1031.5,158.5 1030.2,156.2 C1028.9,153.8 1028.3,151.4 1027.5,149.1 C1026.8,146.7 1026.1,144.4 1025.8,142.0 C1025.5,139.6 1025.1,136.9 1025.6,134.4 C1026.1,131.9 1027.1,129.2 1028.8,127.0 C1030.5,124.8 1033.1,122.8 1035.8,121.5 C1038.5,120.1 1041.8,119.4 1044.8,118.9 C1047.9,118.4 1051.0,118.5 1054.0,118.6 C1057.0,118.8 1059.9,119.0 1062.9,119.5 C1065.9,120.0 1069.1,120.6 1072.0,121.7 C1074.9,122.9 1078.0,124.4 1080.2,126.4 C1082.4,128.4 1084.3,131.1 1085.0,133.7 C1085.8,136.3 1085.5,139.4 1084.8,142.0Z;M1081.0,136.0 C1080.5,138.7 1078.9,141.5 1077.2,143.8 C1075.5,146.0 1072.9,147.9 1070.6,149.5 C1068.3,151.1 1065.8,152.2 1063.4,153.4 C1061.0,154.6 1058.8,155.8 1056.2,156.8 C1053.7,157.8 1051.0,159.0 1048.0,159.6 C1045.0,160.2 1041.5,160.7 1038.3,160.4 C1035.1,160.1 1031.6,159.1 1028.8,157.6 C1026.1,156.2 1023.5,153.9 1021.8,151.6 C1020.0,149.3 1019.0,146.5 1018.3,143.9 C1017.7,141.3 1017.7,138.6 1018.0,136.0 C1018.3,133.4 1018.9,130.9 1020.0,128.5 C1021.0,126.2 1022.4,123.8 1024.2,121.8 C1026.0,119.8 1028.3,118.0 1030.8,116.6 C1033.3,115.2 1036.3,114.2 1039.1,113.6 C1042.0,113.0 1045.1,112.8 1048.0,112.9 C1050.9,112.9 1053.9,113.2 1056.8,113.7 C1059.8,114.3 1062.8,115.0 1065.6,116.1 C1068.5,117.2 1071.6,118.6 1074.0,120.5 C1076.3,122.4 1078.6,125.0 1079.8,127.5 C1080.9,130.1 1081.4,133.3 1081.0,136.0Z"/></path></svg>
